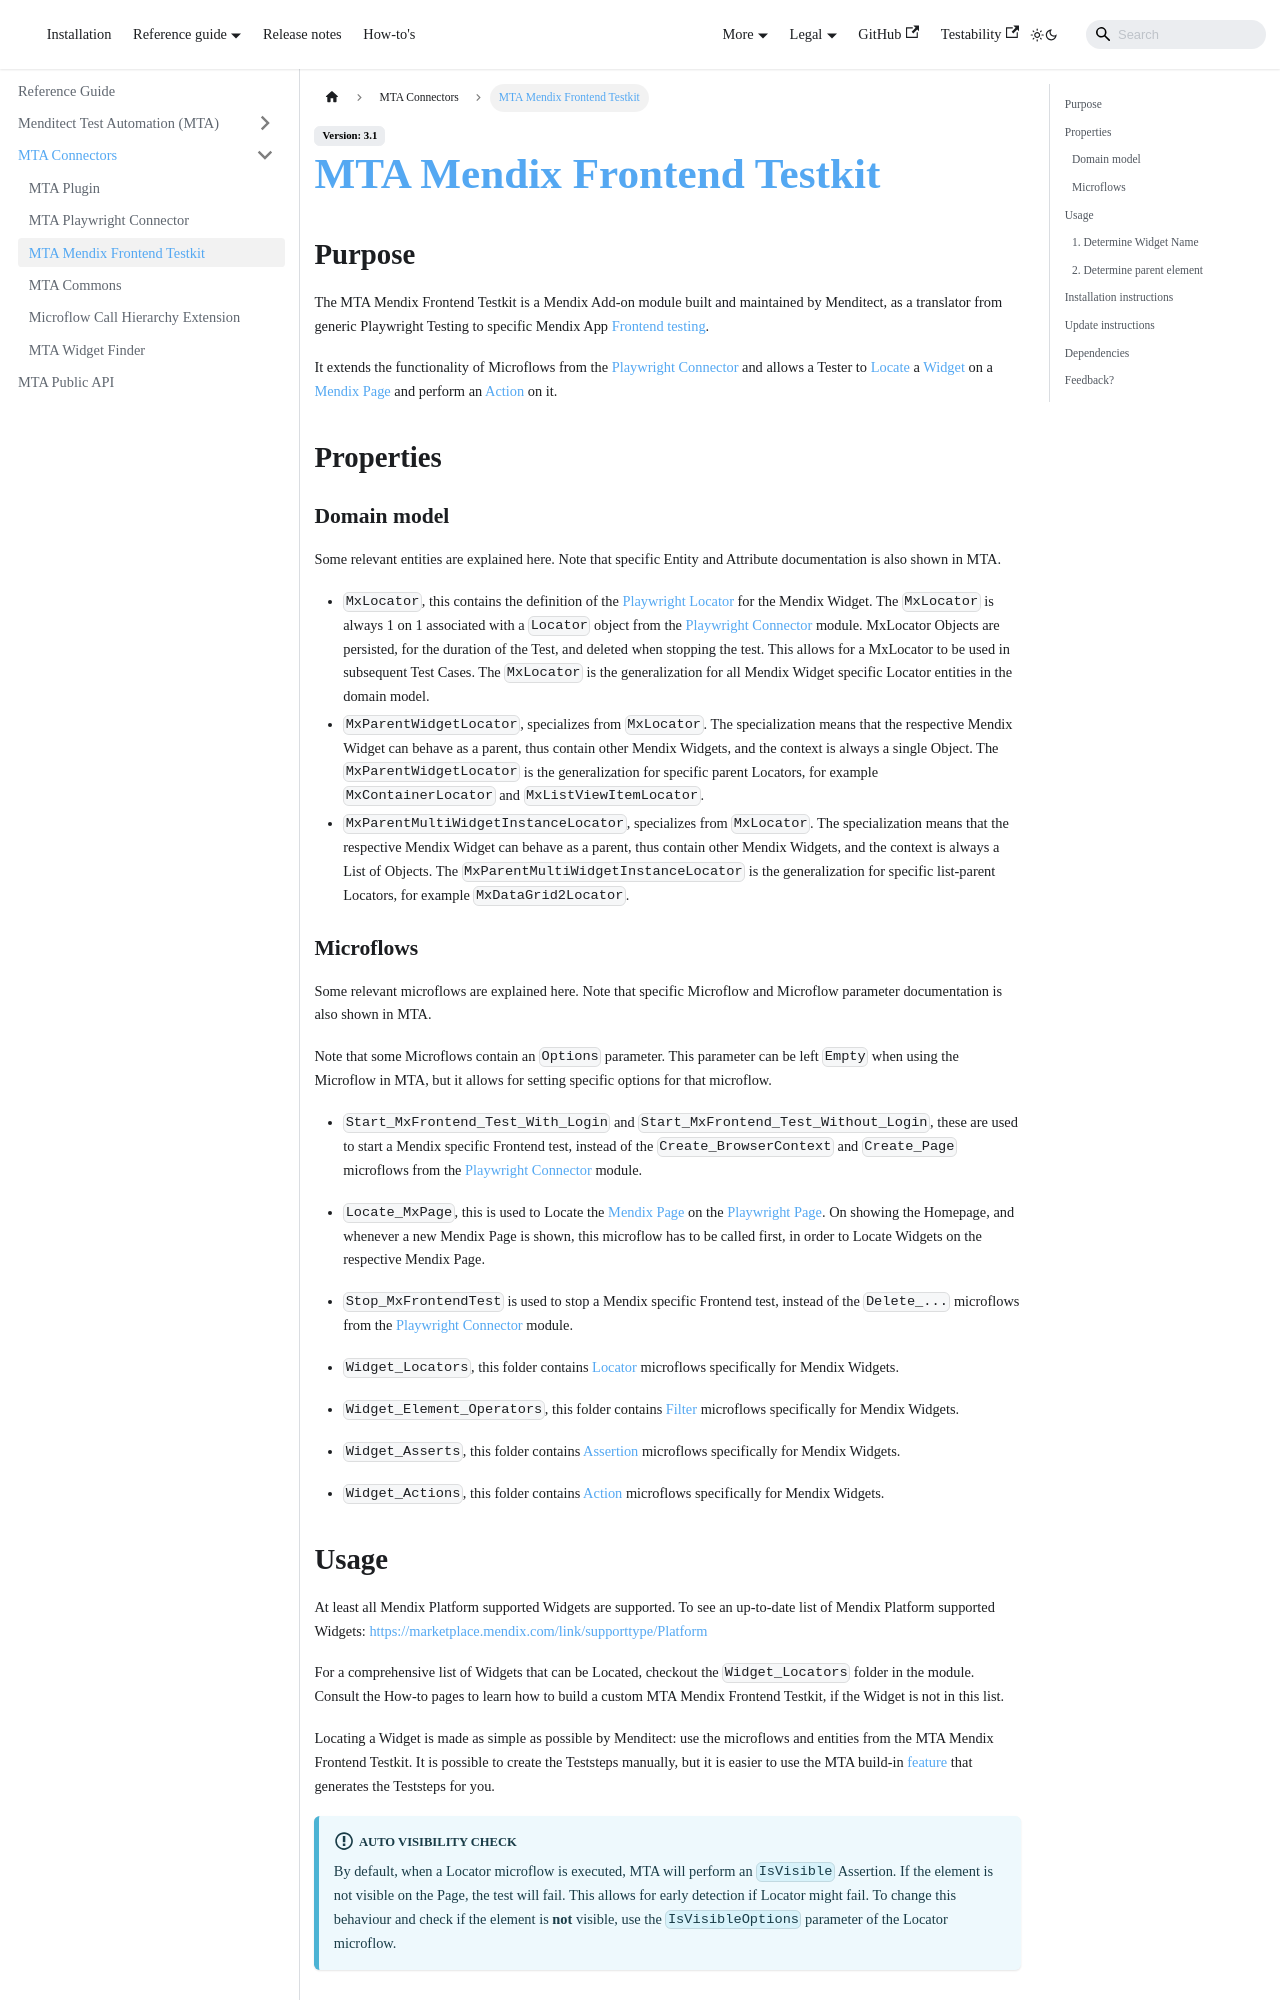

repository: Menditect/documentation · page: Tools/playwright-testkit.html · generator: docusaurus

---
sidebar_position: 3
---

# MTA Mendix Frontend Testkit

## Purpose

The MTA Mendix Frontend Testkit is a Mendix Add-on module built and maintained by Menditect, as a translator from generic Playwright Testing to specific Mendix App [Frontend testing](../mta/frontend-test). 

It extends the functionality of Microflows from the [Playwright Connector](playwright-connector) and allows a Tester to [Locate](../mta/frontend-glossary#locator) a [Widget](../mta/frontend-glossary#widget) on a [Mendix Page](../mta/mendix-page) and perform an [Action](../mta/frontend-glossary#action) on it.

## Properties

### Domain model

Some relevant entities are explained here. Note that specific Entity and Attribute documentation is also shown in MTA.
- `MxLocator`, this contains the definition of the [Playwright Locator](../mta/frontend-glossary#locator) for the Mendix Widget. The `MxLocator` is always 1 on 1 associated with a `Locator` object from the [Playwright Connector](playwright-connector) module. MxLocator Objects are persisted, for the duration of the Test, and deleted when stopping the test. This allows for a MxLocator to be used in subsequent Test Cases. The `MxLocator` is the generalization for all Mendix Widget specific Locator entities in the domain model.
- `MxParentWidgetLocator`, specializes from `MxLocator`. The specialization means that the respective Mendix Widget can behave as a parent, thus contain other Mendix Widgets, and the context is always a single Object. The `MxParentWidgetLocator` is the generalization for specific parent Locators, for example `MxContainerLocator` and `MxListViewItemLocator`.
- `MxParentMultiWidgetInstanceLocator`, specializes from `MxLocator`. The specialization means that the respective Mendix Widget can behave as a parent, thus contain other Mendix Widgets, and the context is always a List of Objects. The `MxParentMultiWidgetInstanceLocator` is the generalization for specific list-parent Locators, for example `MxDataGrid2Locator`.


### Microflows

Some relevant microflows are explained here. Note that specific Microflow and Microflow parameter documentation is also shown in MTA.

Note that some Microflows contain an `Options` parameter. This parameter can be left `Empty` when using the Microflow in MTA, but it allows for setting specific options for that microflow.

- `Start_MxFrontend_Test_With_Login` and `Start_MxFrontend_Test_Without_Login`, these are used to start a Mendix specific Frontend test, instead of the `Create_BrowserContext` and `Create_Page` microflows from the [Playwright Connector](playwright-connector) module.
- `Locate_MxPage`, this is used to Locate the [Mendix Page](../mta/mendix-page) on the [Playwright Page](../mta/frontend-glossary#playwright-page). On showing the Homepage, and whenever a new Mendix Page is shown, this microflow has to be called first, in order to Locate Widgets on the respective Mendix Page. 
- `Stop_MxFrontendTest` is used to stop a Mendix specific Frontend test, instead of the `Delete_...` microflows from the [Playwright Connector](playwright-connector) module.

- `Widget_Locators`, this folder contains [Locator](../mta/frontend-glossary#locator) microflows specifically for Mendix Widgets.
- `Widget_Element_Operators`, this folder contains [Filter](../mta/frontend-glossary#filter) microflows specifically for Mendix Widgets.
- `Widget_Asserts`, this folder contains [Assertion](../mta/frontend-glossary#assertion) microflows specifically for Mendix Widgets.
- `Widget_Actions`, this folder contains [Action](../mta/frontend-glossary#action) microflows specifically for Mendix Widgets.
